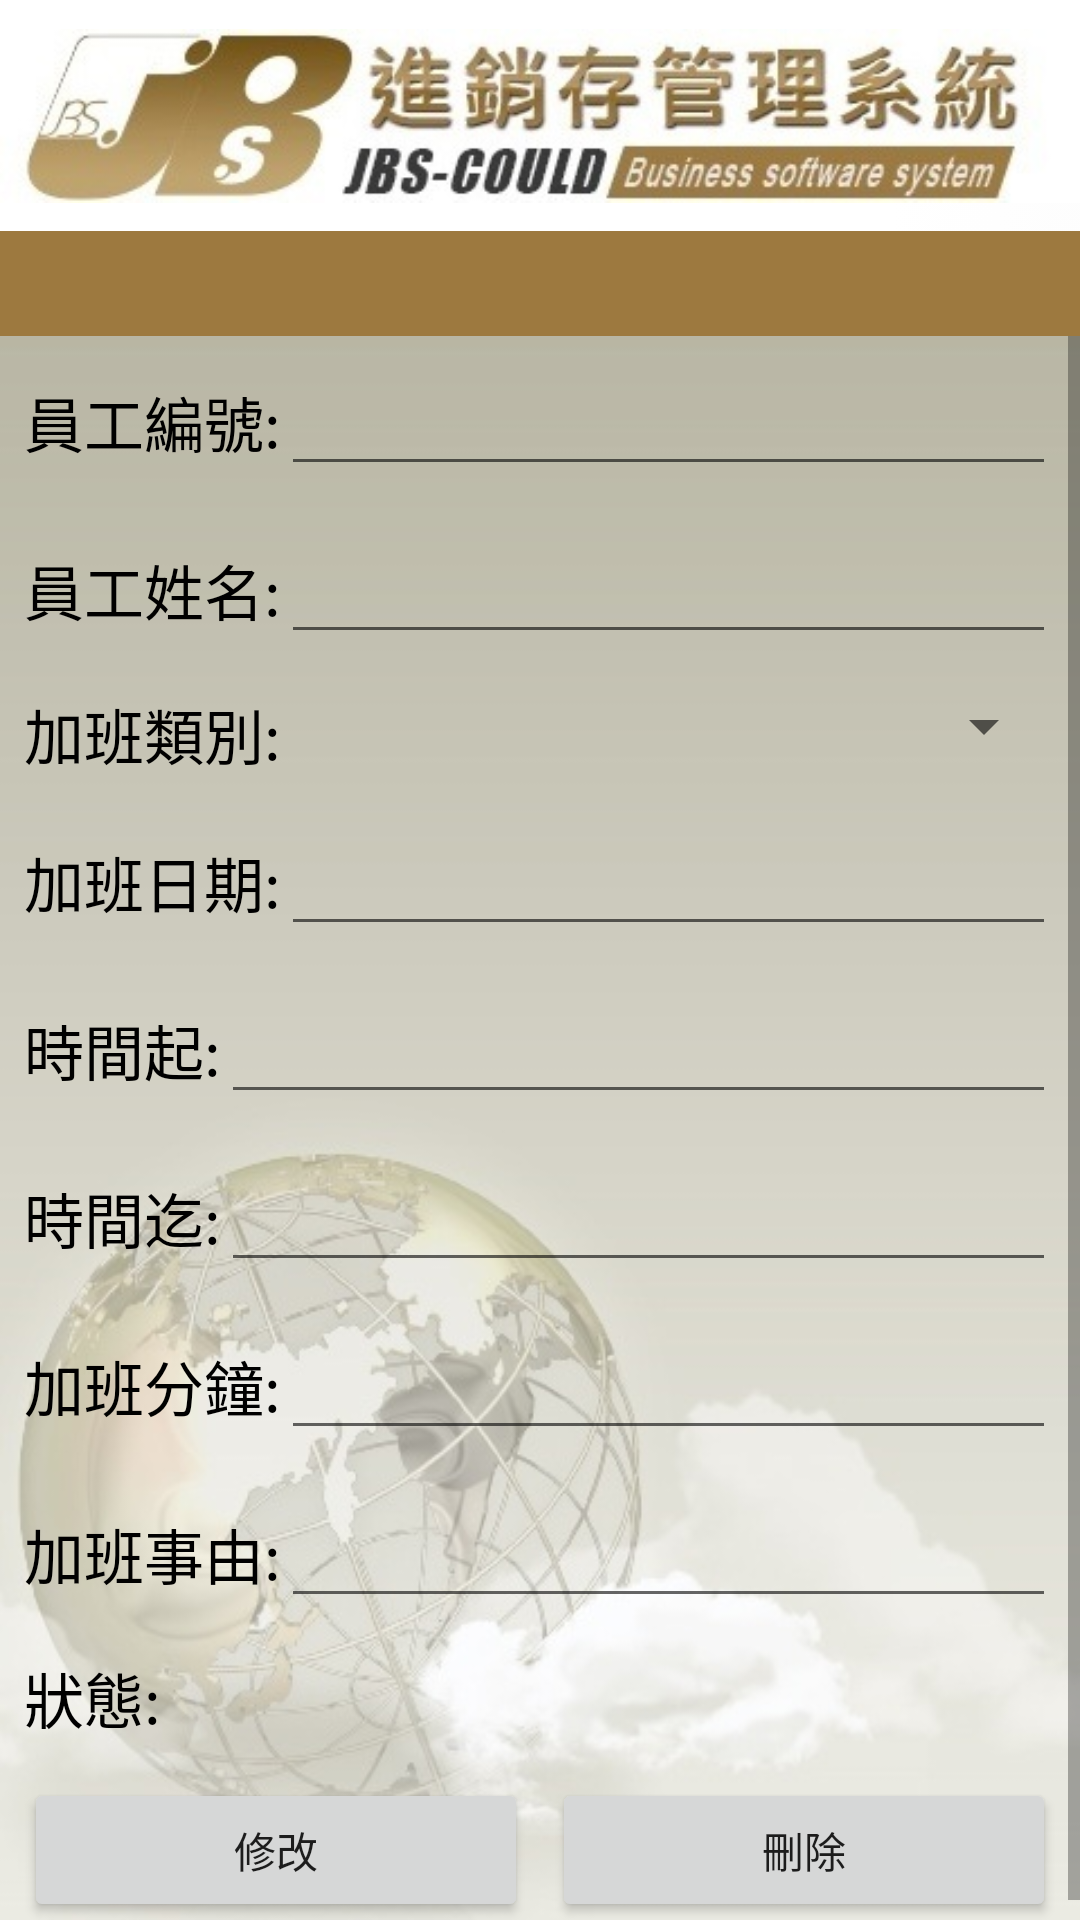

Reconstruct the res/layout file that produces this screen, plus the resources it refers to.
<!-- AndroidManifest.xml: application theme Theme.AppCompat.Light.NoActionBar -->
<!-- res/layout/jiaban_search_result.xml -->
<?xml version="1.0" encoding="utf-8"?>

<LinearLayout xmlns:android="http://schemas.android.com/apk/res/android"
    xmlns:tools="http://schemas.android.com/tools"
    android:layout_width="match_parent"
    android:layout_height="match_parent"
    android:orientation="vertical"
    android:background="@drawable/app_bg_white"
    android:baselineAligned="false">

    <ImageView
        android:layout_width="match_parent"
        android:layout_height="wrap_content"
        android:scaleType="centerInside"
        android:id="@+id/title"
        android:src="@drawable/app_bg_h" />

    <LinearLayout
        android:background="@drawable/app_bg_b"
        android:layout_width="match_parent"
        android:layout_height="match_parent"
        android:orientation="vertical">

        <LinearLayout
            android:orientation="horizontal"
            android:background="@drawable/button_background"
            android:layout_width="match_parent"
            android:id="@+id/pageLabel"
            android:layout_height="35dp">

            <Button
                android:layout_width="0dp"
                android:layout_height="fill_parent"
                android:layout_weight="1"
                android:background="#00000000"
                android:onClick="onJPMune" />

            <TextView
                android:layout_width="0dp"
                android:layout_weight="1"
                android:layout_height="fill_parent"/>

            <Button
                android:layout_width="0dp"
                android:layout_weight="1"
                android:layout_height="fill_parent"
                android:background="#00000000"
                android:onClick="onPrve"/>
        </LinearLayout>
        <ScrollView
            android:layout_width="match_parent"
            android:layout_height="match_parent">

            <LinearLayout
                android:layout_width="match_parent"
                android:layout_height="wrap_content"
                android:layout_marginRight="8dp"
                android:layout_marginLeft="8dp"
                android:orientation="vertical">
                <LinearLayout
                    android:layout_width="match_parent"
                    android:layout_marginTop="6dp"
                    android:layout_marginBottom="6dp"
                    android:layout_height="wrap_content">
                    <TextView
                        android:layout_width="wrap_content"
                        android:layout_height="wrap_content"
                        android:id="@+id/l1"
                        style="@style/TextViewStyle"
                        android:text="員工編號:"/>
                    <EditText
                        android:layout_width="match_parent"
                        android:layout_height="wrap_content"
                        android:id="@+id/tEmployeid"
                        style="@style/TextViewStyle"/>

                </LinearLayout>
                <LinearLayout
                    android:layout_width="match_parent"
                    android:layout_marginTop="6dp"
                    android:layout_marginBottom="6dp"
                    android:layout_height="wrap_content">
                    <TextView
                        android:layout_width="wrap_content"
                        android:layout_height="wrap_content"
                        android:id="@+id/l2"
                        style="@style/TextViewStyle"
                        android:text="員工姓名:"/>
                    <EditText
                        android:layout_width="match_parent"
                        android:layout_height="wrap_content"
                        android:id="@+id/tEmployename"
                        style="@style/TextViewStyle"/>

                </LinearLayout>
                <LinearLayout
                    android:layout_width="match_parent"
                    android:layout_marginTop="6dp"
                    android:layout_marginBottom="6dp"
                    android:layout_height="wrap_content">
                    <TextView
                        android:layout_width="wrap_content"
                        android:layout_height="wrap_content"
                        android:id="@+id/l3"
                        style="@style/TextViewStyle"
                        android:text="加班類別:"/>
                    <Spinner
                        android:layout_width="match_parent"
                        android:layout_height="wrap_content"
                        android:id="@+id/cJbtype"
                        style="@style/TextViewStyle"/>

                </LinearLayout>
                <LinearLayout
                    android:layout_width="match_parent"
                    android:layout_marginTop="6dp"
                    android:layout_marginBottom="6dp"
                    android:layout_height="wrap_content">
                    <TextView
                        android:layout_width="wrap_content"
                        android:layout_height="wrap_content"
                        android:id="@+id/l4"
                        style="@style/TextViewStyle"
                        android:text="加班日期:"/>
                    <EditText
                        android:layout_width="match_parent"
                        android:layout_height="wrap_content"
                        android:id="@+id/tJbDate"
                        style="@style/TextViewStyle"/>

                </LinearLayout>
                <LinearLayout
                    android:layout_width="match_parent"
                    android:layout_marginTop="6dp"
                    android:layout_marginBottom="6dp"
                    android:layout_height="wrap_content">
                    <TextView
                        android:layout_width="wrap_content"
                        android:layout_height="wrap_content"
                        android:id="@+id/l5"
                        style="@style/TextViewStyle"
                        android:text="時間起:"/>
                    <EditText
                        android:layout_width="match_parent"
                        android:layout_height="wrap_content"
                        android:id="@+id/tAddtime1"
                        style="@style/TextViewStyle"/>

                </LinearLayout>
                <LinearLayout
                    android:layout_width="match_parent"
                    android:layout_marginTop="6dp"
                    android:layout_marginBottom="6dp"
                    android:layout_height="wrap_content">
                    <TextView
                        android:layout_width="wrap_content"
                        android:layout_height="wrap_content"
                        android:id="@+id/l9"
                        style="@style/TextViewStyle"
                        android:text="時間迄:"/>
                    <EditText
                        android:layout_width="match_parent"
                        android:layout_height="wrap_content"
                        android:id="@+id/tAddtime2"
                        style="@style/TextViewStyle"/>

                </LinearLayout>
                <LinearLayout
                    android:layout_width="match_parent"
                    android:layout_marginTop="6dp"
                    android:layout_marginBottom="6dp"
                    android:layout_height="wrap_content">
                    <TextView
                        android:layout_width="wrap_content"
                        android:layout_height="wrap_content"
                        android:id="@+id/l6"
                        style="@style/TextViewStyle"
                        android:text="加班分鐘:"/>
                    <EditText
                        android:layout_width="match_parent"
                        android:layout_height="wrap_content"
                        android:id="@+id/tJbCount"
                        style="@style/TextViewStyle"/>

                </LinearLayout>
                <LinearLayout
                    android:layout_width="match_parent"
                    android:layout_marginTop="6dp"
                    android:layout_marginBottom="6dp"
                    android:layout_height="wrap_content">
                    <TextView
                        android:layout_width="wrap_content"
                        android:layout_height="wrap_content"
                        android:id="@+id/l7"
                        style="@style/TextViewStyle"
                        android:text="加班事由:"/>
                    <EditText
                        android:layout_width="match_parent"
                        android:layout_height="wrap_content"
                        android:id="@+id/tMemo"
                        style="@style/TextViewStyle"/>

                </LinearLayout>
                <LinearLayout
                    android:layout_width="match_parent"
                    android:layout_marginTop="6dp"
                    android:layout_marginBottom="6dp"
                    android:layout_height="wrap_content">
                    <TextView
                        android:layout_width="wrap_content"
                        android:layout_height="wrap_content"
                        android:id="@+id/l8"
                        style="@style/TextViewStyle"
                        android:text="狀態:"/>
                    <TextView
                        android:layout_width="match_parent"
                        android:layout_height="wrap_content"
                        android:id="@+id/tResult"
                        style="@style/TextViewStyle"/>

                </LinearLayout>
                <LinearLayout
                    android:layout_width="match_parent"
                    android:layout_marginTop="6dp"
                    android:layout_marginBottom="6dp"
                    android:weightSum="2"
                    android:layout_height="wrap_content">
                    <Button
                        android:layout_width="0dp"
                        android:layout_weight="1"
                        android:layout_height="wrap_content"
                        android:layout_marginRight="4dp"
                        android:text="修改"
                        android:id="@+id/b1"/>
                    <Button
                        android:layout_width="0dp"
                        android:layout_weight="1"
                        android:layout_height="wrap_content"
                        android:layout_marginLeft="4dp"
                        android:text="刪除"
                        android:id="@+id/b2"/>

                </LinearLayout>
            </LinearLayout>
        </ScrollView>



    </LinearLayout>
</LinearLayout>
<!-- resources referenced by this layout -->
<resources>
  <!-- drawable app_bg_b: jpg bitmap (drawable, 51661 bytes) -->
  <!-- drawable app_bg_h: jpg bitmap (drawable, 39535 bytes) -->
  <!-- drawable app_bg_white: jpg bitmap (drawable, 17644 bytes) -->
  <!-- drawable button_background (drawable) -->
  <?xml version="1.0" encoding="utf-8"?>
  
  <selector xmlns:android="http://schemas.android.com/apk/res/android">
      
      <item>
          <shape>
              <gradient android:endColor="#9D793F" android:startColor="#9D793F" />
          </shape>
      </item>
  </selector>
  <style name="TextViewStyle">
          <item name="android:textSize">20sp</item>
          <item name="android:textColor">@drawable/edittext_textcolor</item>
      </style>
  <!-- drawable edittext_textcolor (drawable) -->
  <?xml version="1.0" encoding="utf-8"?>
  
  <selector xmlns:android="http://schemas.android.com/apk/res/android">
      <item android:state_enabled="false" android:color="@color/dimgray" />
      <item android:color="#000"/>
  </selector>
  <color name="dimgray">#696969</color>
</resources>
